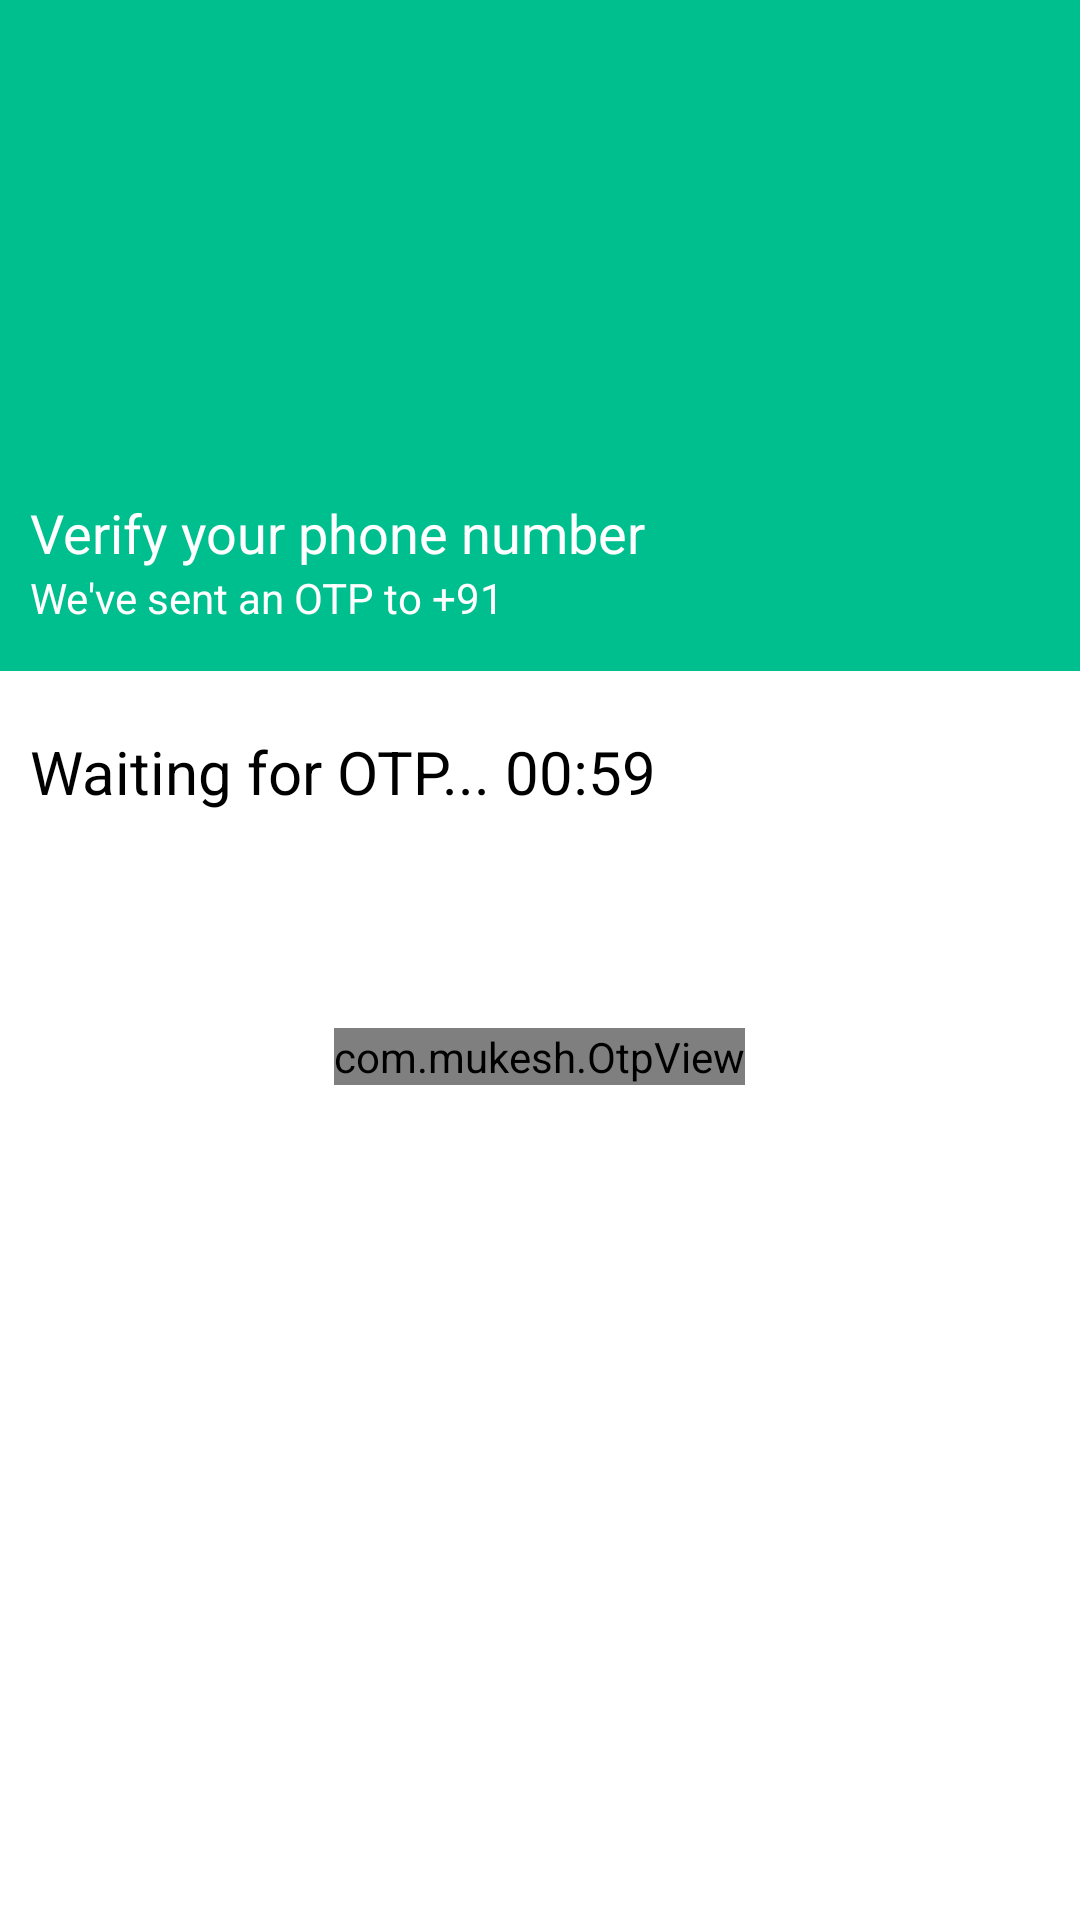

Reconstruct the res/layout file that produces this screen, plus the resources it refers to.
<!-- AndroidManifest.xml: application theme AppTheme -->
<!-- res/layout/activity_otp.xml -->
<?xml version="1.0" encoding="utf-8"?>
<LinearLayout xmlns:android="http://schemas.android.com/apk/res/android"
    xmlns:app="http://schemas.android.com/apk/res-auto"
    xmlns:tools="http://schemas.android.com/tools"
    android:layout_width="match_parent"
    android:layout_height="match_parent"
    android:orientation="vertical"
    android:background="#FFFFFF"
    android:layout_weight="1"
    tools:context=".Otp">
    <FrameLayout
        android:background="@color/colorPrimary"
        android:id="@+id/FrameLayout1"
        android:layout_width="match_parent"
        android:layout_height="match_parent"
        android:layout_weight="0.605"
        >
        <ImageView
            android:layout_width="fill_parent"
            android:layout_height="fill_parent"
            />

        <LinearLayout
            android:layout_width="match_parent"
            android:layout_height="match_parent"
            android:orientation="vertical"
            >
            <android.support.v7.widget.Toolbar
                android:id="@+id/toolbar"
                android:layout_width="match_parent"
                android:layout_height="40dp"
                android:background="@android:color/transparent"/>
            <LinearLayout
                android:layout_width="match_parent"
                android:layout_height="match_parent"
                android:orientation="vertical"
                android:weightSum="1">
                <LinearLayout
                    android:layout_weight=".80"
                    android:weightSum="2"
                    android:layout_marginLeft="10dp"
                    android:layout_gravity="bottom"
                    android:gravity="bottom"
                    android:layout_marginBottom="15dp"
                    android:layout_width="match_parent"
                    android:layout_height="match_parent"
                    android:orientation="vertical">
                    <TextView
                        android:layout_width="match_parent"
                        android:layout_height="wrap_content"
                        android:textColor="#FFFFFF"
                        android:textSize="18dp"
                        android:text="Verify your phone number" />
                    <TextView
                        android:id="@+id/confirmation"
                        android:layout_width="match_parent"
                        android:layout_height="wrap_content"
                        android:textColor="#FFFFFF"
                        android:textSize="14dp"
                        android:text="We've sent an OTP to +91 "/>
                </LinearLayout>
            </LinearLayout>
        </LinearLayout>
    </FrameLayout>
    <LinearLayout
        android:background="#FFFFFF"
        android:layout_marginTop="20dp"
        android:layout_width="match_parent"
        android:layout_height="match_parent"
        android:orientation="vertical"
        android:layout_weight="0.325">
        <TextView
            android:id="@+id/count"
            android:textColor="#000000"
            android:textSize="20dp"
            android:layout_marginLeft="10dp"
            android:layout_width="match_parent"
            android:layout_height="wrap_content"
            android:text="Waiting for OTP... 00:59"/>

        <com.mukesh.OtpView
            android:layout_gravity="center"
            android:id="@+id/otp_view"
            android:layout_width="wrap_content"
            android:layout_height="wrap_content"
            android:layout_marginTop="72dp"
            android:inputType="number"
            android:itemBackground="#ffffff"
            android:textColor="#000000"
            app:itemCount="6"
            android:cursorVisible="true"
            app:lineColor="#cccccc"
            app:viewType="rectangle" />
    </LinearLayout>

</LinearLayout>
<!-- resources referenced by this layout -->
<resources>
  <color name="colorPrimary">#00BF8F</color>
  <style name="AppTheme" parent="Theme.AppCompat.Light.NoActionBar">
          
          <item name="colorPrimary">@color/colorPrimary</item>
          <item name="colorPrimaryDark">@color/colorPrimaryDark</item>
          <item name="colorAccent">@color/colorAccent</item>
          <item name="otpViewStyle">@style/OtpWidget.OtpView</item>
      </style>
  <color name="colorPrimaryDark">#00BF8F</color>
  <color name="colorAccent">#52A9C5</color>
  <style name="OtpWidget.OtpView" parent="Widget.AppCompat.EditText">
          <item name="android:background">@null</item>
          <item name="android:minHeight">0dp</item>
          <item name="android:maxLines">1</item>
      </style>
</resources>
